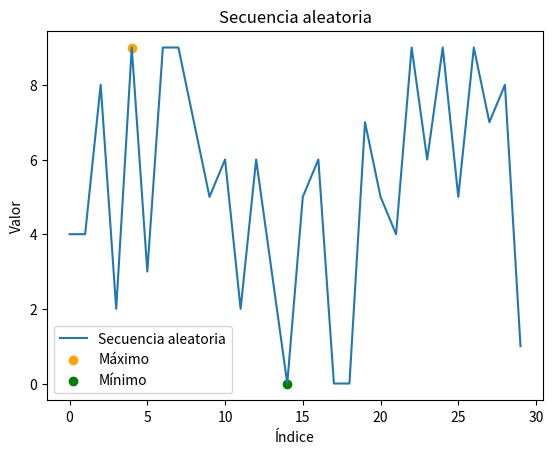

The matplotlib source for this figure:
import numpy as np
import matplotlib.pyplot as plt
def secuencia_aleatoria():
    sec = np.random.randint(0,10,30) 
    indice_maximo = np.argmax(sec)
    indice_minimo = np.argmin(sec)
    valor_maximo = sec[indice_maximo]
    valor_minimo = sec[indice_minimo]

    # Gráfico
    plt.plot(sec, label="Secuencia aleatoria")
    plt.scatter(indice_maximo, valor_maximo, color="Orange", label="Máximo")
    plt.scatter(indice_minimo, valor_minimo, color="green", label="Mínimo")
    # Labels
    plt.xlabel("Índice")
    plt.ylabel("Valor")
    plt.title("Secuencia aleatoria")
    plt.legend()
    # Se muestra la gráfica
    plt.show()
if __name__ == '__main__':
    secuencia_aleatoria()